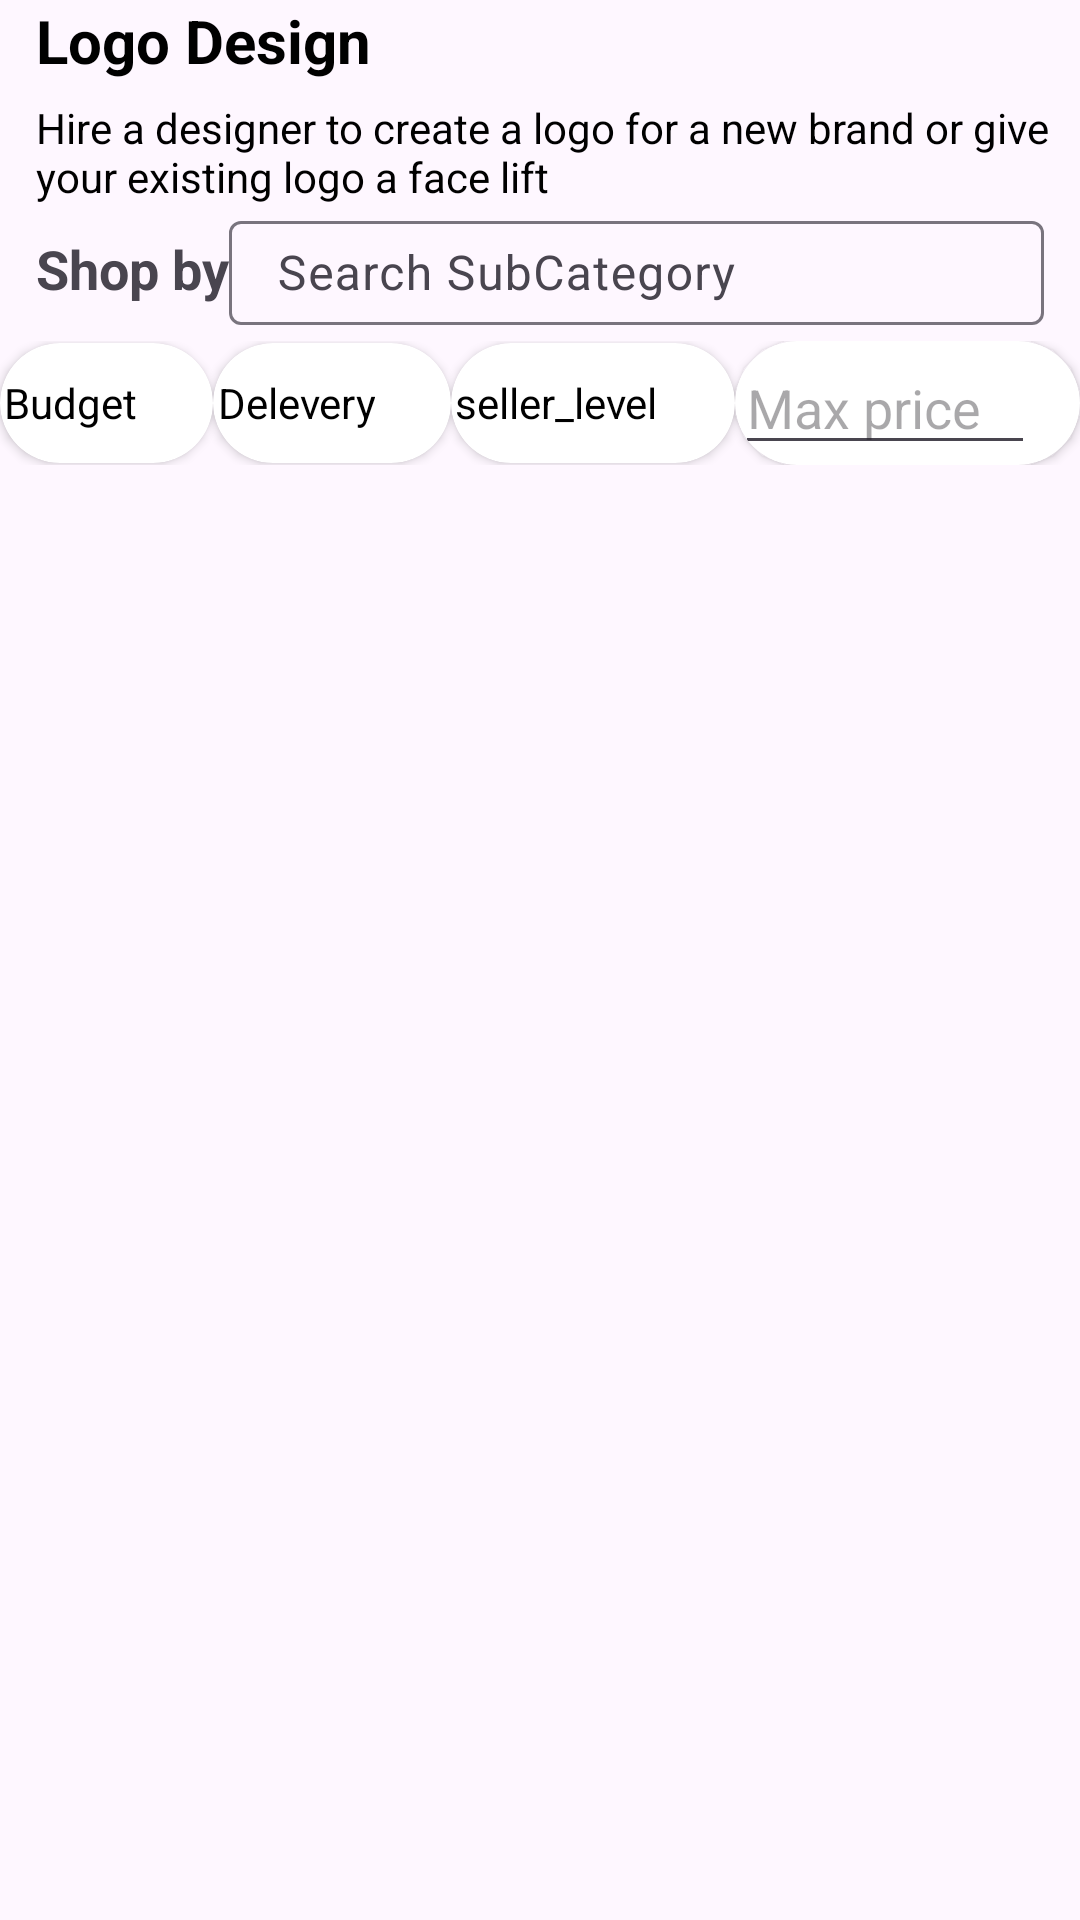

Produce the Android XML layout that renders to this screen, including the resource entries it uses.
<!-- AndroidManifest.xml: application theme Theme.Freelancing -->
<!-- res/layout/activity_search.xml -->
<?xml version="1.0" encoding="utf-8"?>
<RelativeLayout xmlns:android="http://schemas.android.com/apk/res/android"
    xmlns:app="http://schemas.android.com/apk/res-auto"
    xmlns:tools="http://schemas.android.com/tools"
    android:layout_width="match_parent"
    android:layout_margin="6dp"
    android:layout_height="match_parent"
    tools:context=".SearchActivity">


    <TextView
        android:id="@+id/tv_search_title"
        android:layout_width="wrap_content"
        android:layout_height="wrap_content"
        android:textSize="20sp"
        android:paddingLeft="12dp"
        android:textColor="@color/black"
        android:textStyle="bold"
        android:text="Logo Design" />

    <TextView
        android:id="@+id/tv_search_description"
        android:layout_width="wrap_content"
        android:layout_height="wrap_content"
        android:paddingLeft="12dp"
        android:layout_marginTop="6dp"
        android:layout_below="@id/tv_search_title"
        android:text="Hire a designer to create a logo for a new brand or give your existing logo a face lift"
        android:textColor="@color/black"
        />

    <TextView
        android:id="@+id/tv_search_shop_by"
        android:layout_width="wrap_content"
        android:layout_marginTop="9dp"
        android:textSize="18sp"
        android:paddingLeft="12dp"
        android:textStyle="bold"
        android:layout_below="@id/tv_search_description"
        android:layout_height="wrap_content"
        android:text="Shop by" />
    <com.google.android.material.textfield.TextInputLayout
        android:id="@+id/et_filter_search_text"
        android:layout_width="match_parent"
        android:layout_height="40dp"
        android:layout_marginRight="12dp"
        android:layout_alignParentEnd="true"
        android:layout_below="@+id/tv_search_description"
        android:layout_toEndOf="@+id/tv_search_shop_by"
        >
        <com.google.android.material.textfield.TextInputEditText
            android:layout_width="match_parent"
            android:layout_height="wrap_content"
            android:hint="Search SubCategory"
            android:drawableLeft="@drawable/search"
            />
    </com.google.android.material.textfield.TextInputLayout>

        <LinearLayout
            android:id="@+id/rv_search_shop_by"
            android:layout_width="match_parent"
            android:layout_height="wrap_content"
            android:layout_below="@id/tv_search_shop_by"
            android:layout_marginTop="12dp"
            android:orientation="horizontal">


            <androidx.cardview.widget.CardView
                android:layout_width="wrap_content"
                android:layout_height="wrap_content"
                android:layout_gravity="center"
                android:layout_weight="1"
                app:cardCornerRadius="25dp"
                >
                <TextView
                    android:id="@+id/tv_filter_budget"
                    android:layout_width="wrap_content"
                    android:layout_height="40dp"
                    android:gravity="center"
                    android:layout_gravity="center"
                    android:layout_marginRight="12dp"
                    android:textColor="@color/black"
                    android:text="Budget" />
            </androidx.cardview.widget.CardView>

            <androidx.cardview.widget.CardView
                android:layout_width="wrap_content"
                android:layout_height="wrap_content"
                android:layout_gravity="center"
                android:layout_weight="1"
                app:cardCornerRadius="25dp"
                >
                <TextView
                    android:id="@+id/tv_filter_delevery"
                    android:layout_width="wrap_content"
                    android:layout_height="40dp"
                    android:gravity="center"
                    android:layout_gravity="center"
                    android:textColor="@color/black"
                    android:layout_marginRight="12dp"
                    android:text="Delevery" />
            </androidx.cardview.widget.CardView>

            <androidx.cardview.widget.CardView
                android:layout_width="wrap_content"
                android:layout_height="wrap_content"
                android:layout_gravity="center"
                android:layout_weight="1"
                app:cardCornerRadius="25dp"
                android:textColor="@color/black"
                >
                <TextView
                    android:id="@+id/tv_filter_seller_level"
                    android:layout_width="wrap_content"
                    android:layout_height="40dp"
                    android:gravity="center"
                    android:layout_gravity="center"
                    android:layout_marginRight="12dp"
                    android:text="seller_level"
                    android:textColor="@color/black"
                    />
            </androidx.cardview.widget.CardView>

            <androidx.cardview.widget.CardView
                android:layout_width="wrap_content"
                android:layout_height="wrap_content"
                android:layout_weight="1"
                app:cardCornerRadius="25dp"
                >
                <EditText
                    android:id="@+id/editTextText"
                    android:layout_width="100dp"
                    android:layout_height="wrap_content"
                    android:textColor="@color/black"
                    android:layout_weight="1"
                    android:ems="10"
                    android:inputType="number"
                    android:hint="Max price" />
            </androidx.cardview.widget.CardView>
        </LinearLayout>

    <androidx.recyclerview.widget.RecyclerView
        android:id="@+id/rv_show_gigs"
        android:layout_width="match_parent"
        android:layout_height="wrap_content"
        android:layout_below="@id/rv_search_shop_by"
        android:layout_marginStart="5dp"
        android:layout_marginLeft="12dp"
        android:layout_marginTop="5dp"
        android:layout_marginEnd="5dp"
        android:layout_marginBottom="5dp"
        android:orientation="vertical"
        tools:listitem="@layout/gig_design_view" />


</RelativeLayout>
<!-- res/layout/gig_design_view.xml (included above) -->
<?xml version="1.0" encoding="utf-8"?>
<RelativeLayout xmlns:android="http://schemas.android.com/apk/res/android"
    android:layout_width="match_parent"
    xmlns:app="http://schemas.android.com/apk/res-auto"
    android:layout_margin="2dp"
    android:layout_height="130dp">


    <androidx.cardview.widget.CardView
        android:layout_width="match_parent"
        android:elevation="8dp"
        android:id="@+id/cv_gig"
        android:layout_margin="3dp"
        app:cardCornerRadius="8dp"
        android:layout_height="wrap_content" >

        <RelativeLayout
            android:layout_width="match_parent"
            android:id="@+id/RL_image_of_gig"
            android:layout_height="wrap_content">

            <ImageView
                android:id="@+id/iv_gig"
                android:layout_width="140dp"
                android:scaleType="centerCrop"
                android:layout_alignParentStart="true"
                android:layout_height="wrap_content"
                android:src="@drawable/busone" />

            <ImageView
                android:id="@+id/iv_stars"
                android:layout_width="24dp"
                android:scaleType="centerCrop"
                android:layout_marginTop="12dp"
                android:layout_marginLeft="12dp"
                android:layout_toEndOf="@id/iv_gig"
                android:layout_height="24dp"
                android:src="@drawable/star" />

            <TextView
                android:id="@+id/tv_Review_rate"
                android:layout_width="wrap_content"
                android:layout_toEndOf="@id/iv_stars"
                android:layout_marginLeft="6dp"
                android:layout_marginTop="15dp"
                android:layout_height="wrap_content"
                android:text="(4.9)" />











            <ImageView
                android:id="@+id/iv_gig_favorite"
                android:layout_width="wrap_content"
                android:layout_height="wrap_content"
                android:layout_alignParentEnd="true"
                android:layout_marginTop="12dp"
                android:layout_marginRight="9dp"
                android:src="@drawable/favourite" />

            <TextView
                android:id="@+id/tv_gig_description"
                android:layout_width="wrap_content"
                android:layout_below="@id/iv_stars"
                android:layout_marginTop="12dp"
                android:paddingLeft="12dp"
                android:layout_height="wrap_content"
                android:layout_toEndOf="@id/iv_gig"
                android:textSize="18sp"
                android:text="create, edit,redesign minimalist bussnise ..."
                />
            <LinearLayout
                android:layout_width="wrap_content"
                android:layout_alignParentBottom="true"
                android:layout_alignParentEnd="true"
                android:layout_height="wrap_content">

                <TextView
                    android:layout_width="wrap_content"
                    android:layout_height="wrap_content"
                    android:layout_marginRight="12dp"
                    android:layout_marginBottom="9dp"
                    android:text="Price" />

                <TextView
                    android:id="@+id/tv_gig_price"
                    android:layout_width="wrap_content"
                    android:layout_height="wrap_content"
                    android:text="19$"
                    android:textSize="20sp"
                    android:layout_marginBottom="9dp"
                    android:layout_marginRight="12dp"
                    android:textColor="@color/black"
                    />

            </LinearLayout>




        </RelativeLayout>

    </androidx.cardview.widget.CardView>
</RelativeLayout>
<!-- resources referenced by this layout -->
<resources>
  <color name="black">#FF000000</color>
  <!-- drawable busone: png bitmap (drawable, 1045401 bytes) -->
  <!-- drawable favourite (drawable) -->
  <vector xmlns:android="http://schemas.android.com/apk/res/android"
      android:width="24dp"
      android:height="24dp"
      android:viewportWidth="24"
      android:viewportHeight="24">
    <path
        android:pathData="m19.463,3.994c-2.682,-1.645 -5.022,-0.982 -6.428,0.074 -0.577,0.433 -0.865,0.649 -1.034,0.649s-0.458,-0.216 -1.034,-0.649c-1.406,-1.056 -3.747,-1.719 -6.428,-0.074 -3.519,2.159 -4.316,9.281 3.802,15.289 1.546,1.144 2.319,1.717 3.66,1.717s2.114,-0.572 3.661,-1.717c8.118,-6.009 7.321,-13.13 3.802,-15.289z"
        android:strokeWidth="1.5"
        android:fillColor="#00000000"
        android:strokeColor="#2a353d"
        android:strokeLineCap="round"/>
  </vector>
  <!-- drawable star (drawable) -->
  <vector xmlns:android="http://schemas.android.com/apk/res/android"
      android:width="64dp"
      android:height="64dp"
      android:viewportWidth="64"
      android:viewportHeight="64">
    <path
        android:pathData="m62,25.2h-22.9l-7.1,-22.2 -7.1,22.2h-22.9l18.5,13.7 -7,22.1 18.5,-13.7 18.5,13.7 -7.1,-22.2z"
        android:fillColor="#ffce31"/>
  </vector>
  <style name="Theme.Freelancing" parent="Base.Theme.Freelancing" />
  <style name="Base.Theme.Freelancing" parent="Theme.Material3.DayNight.NoActionBar">
          
          
      </style>
</resources>
